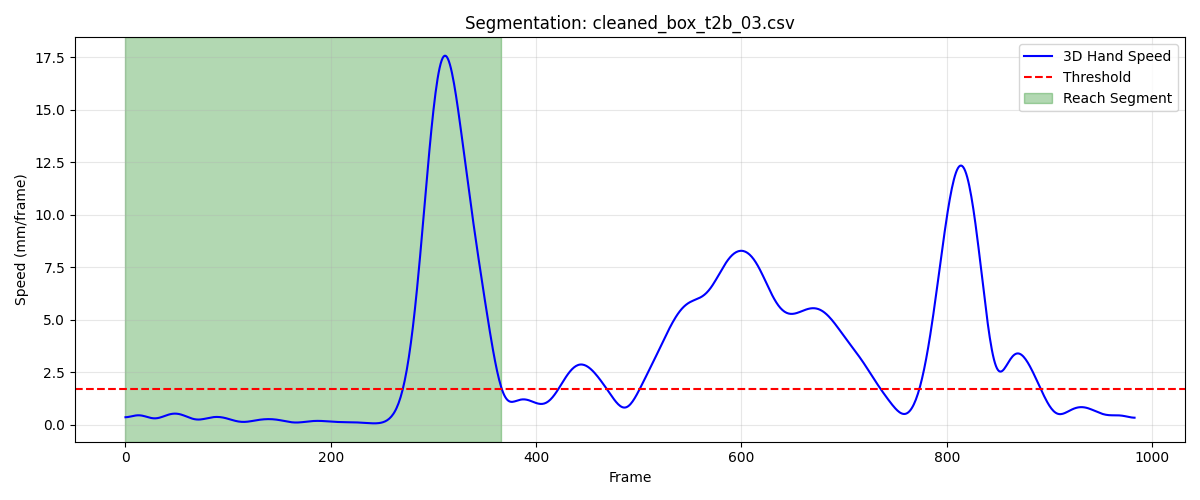

Source data for this figure (header and first rows):
frame, sub_frame, shoulderr_x, shoulderr_y, shoulderr_z, humr1_x, humr1_y, humr1_z, humr2_x, humr2_y, humr2_z, humr3_x, humr3_y, humr3_z, humr4_x, humr4_y, humr4_z, humr5_x, humr5_y, humr5_z, humr6_x, humr6_y, humr6_z, humr7_x
1, 0, 194, -766.3, 722.6, 257.9, -730.4, 556.9, 267.9, -718.6, 485.9, 244.2, -780.3, 547.3, 226.4, -675.5, 541.5, 247.1, -778.3, 488.2, 237.5, -680.9, 486.1, 196.5
2, 0, 194.1, -766.5, 722.6, 257.9, -730.3, 556.8, 267.8, -718.5, 485.8, 244.3, -780.2, 547.2, 226.4, -675.5, 541.5, 247.1, -778.2, 488.1, 237.4, -680.8, 486.1, 196.6
3, 0, 194.2, -766.6, 722.6, 257.8, -730.3, 556.7, 267.8, -718.4, 485.7, 244.3, -780.2, 547, 226.3, -675.4, 541.5, 247.1, -778.1, 488, 237.3, -680.6, 486.1, 196.8
4, 0, 194.2, -766.8, 722.5, 257.8, -730.2, 556.6, 267.7, -718.3, 485.7, 244.3, -780.1, 546.9, 226.3, -675.3, 541.5, 247.1, -778, 487.9, 237.2, -680.5, 486, 196.9
5, 0, 194.3, -766.9, 722.5, 257.8, -730.2, 556.5, 267.6, -718.2, 485.6, 244.3, -780, 546.8, 226.3, -675.2, 541.5, 247, -777.9, 487.8, 237.1, -680.4, 486, 197
6, 0, 194.3, -767.1, 722.4, 257.7, -730.1, 556.4, 267.5, -718, 485.5, 244.3, -780, 546.7, 226.2, -675.2, 541.5, 247, -777.8, 487.6, 237, -680.3, 486, 197.1
7, 0, 194.4, -767.3, 722.4, 257.7, -730.1, 556.3, 267.4, -717.9, 485.4, 244.3, -779.9, 546.6, 226.2, -675.1, 541.4, 247, -777.7, 487.5, 236.9, -680.2, 485.9, 197.2
8, 0, 194.4, -767.4, 722.3, 257.6, -730.1, 556.2, 267.4, -717.8, 485.3, 244.2, -779.8, 546.4, 226.2, -675, 541.4, 247, -777.6, 487.4, 236.8, -680.1, 485.9, 197.4
9, 0, 194.5, -767.6, 722.3, 257.6, -730, 556.1, 267.3, -717.6, 485.2, 244.2, -779.7, 546.3, 226.1, -674.9, 541.4, 246.9, -777.5, 487.2, 236.7, -680.1, 485.8, 197.5
10, 0, 194.5, -767.8, 722.2, 257.6, -730, 556, 267.2, -717.5, 485.1, 244.1, -779.6, 546.2, 226.1, -674.9, 541.4, 246.9, -777.4, 487.1, 236.5, -680, 485.8, 197.6
11, 0, 194.6, -768, 722.2, 257.5, -729.9, 556, 267.1, -717.4, 485.1, 244.1, -779.5, 546.1, 226.1, -674.8, 541.4, 246.9, -777.3, 487, 236.4, -679.9, 485.8, 197.7
12, 0, 194.6, -768.1, 722.2, 257.5, -729.9, 555.9, 267, -717.2, 485, 244.1, -779.5, 545.9, 226, -674.7, 541.4, 246.9, -777.1, 486.8, 236.3, -679.8, 485.7, 197.9
13, 0, 194.7, -768.3, 722.1, 257.5, -729.8, 555.8, 266.9, -717.1, 484.9, 244.1, -779.4, 545.8, 226, -674.7, 541.3, 246.8, -777, 486.7, 236.1, -679.7, 485.7, 198
14, 0, 194.7, -768.5, 722.1, 257.5, -729.8, 555.7, 266.8, -717, 484.8, 244.1, -779.4, 545.7, 226, -674.6, 541.3, 246.8, -776.9, 486.5, 236, -679.6, 485.6, 198.2
15, 0, 194.8, -768.7, 722, 257.5, -729.7, 555.6, 266.7, -716.9, 484.7, 244.1, -779.3, 545.5, 225.9, -674.6, 541.3, 246.8, -776.8, 486.4, 235.8, -679.6, 485.5, 198.4
16, 0, 194.8, -768.9, 722, 257.5, -729.6, 555.5, 266.7, -716.8, 484.6, 244.1, -779.3, 545.4, 225.9, -674.5, 541.3, 246.8, -776.7, 486.3, 235.6, -679.5, 485.5, 198.6
17, 0, 194.9, -769.1, 721.9, 257.5, -729.6, 555.4, 266.6, -716.7, 484.5, 244.1, -779.3, 545.2, 225.8, -674.5, 541.2, 246.8, -776.6, 486.1, 235.5, -679.4, 485.4, 198.9
18, 0, 194.9, -769.3, 721.8, 257.5, -729.5, 555.4, 266.6, -716.6, 484.5, 244.1, -779.3, 545.1, 225.8, -674.5, 541.2, 246.8, -776.6, 486, 235.3, -679.4, 485.3, 199.1
19, 0, 195, -769.5, 721.8, 257.6, -729.5, 555.3, 266.5, -716.5, 484.4, 244.2, -779.3, 545, 225.7, -674.4, 541.2, 246.8, -776.5, 485.9, 235.1, -679.4, 485.2, 199.3
20, 0, 195, -769.7, 721.7, 257.6, -729.5, 555.2, 266.5, -716.5, 484.3, 244.2, -779.3, 544.8, 225.7, -674.4, 541.1, 246.8, -776.5, 485.7, 235, -679.4, 485.2, 199.4
21, 0, 195.1, -769.9, 721.6, 257.6, -729.5, 555.1, 266.4, -716.4, 484.2, 244.2, -779.3, 544.7, 225.6, -674.5, 541.1, 246.7, -776.4, 485.6, 234.9, -679.4, 485.1, 199.4
22, 0, 195.1, -770.1, 721.6, 257.6, -729.5, 555, 266.4, -716.4, 484.1, 244.2, -779.3, 544.6, 225.6, -674.5, 541.1, 246.7, -776.4, 485.5, 234.8, -679.4, 485, 199.4
23, 0, 195.2, -770.3, 721.5, 257.6, -729.5, 554.9, 266.4, -716.4, 484, 244.2, -779.3, 544.5, 225.6, -674.5, 541, 246.7, -776.4, 485.4, 234.7, -679.4, 485, 199.4
24, 0, 195.2, -770.4, 721.4, 257.6, -729.6, 554.8, 266.3, -716.4, 484, 244.2, -779.4, 544.3, 225.5, -674.6, 541, 246.7, -776.4, 485.3, 234.7, -679.4, 484.9, 199.4
25, 0, 195.2, -770.6, 721.4, 257.6, -729.6, 554.7, 266.3, -716.4, 483.9, 244.2, -779.5, 544.2, 225.5, -674.7, 540.9, 246.7, -776.5, 485.2, 234.6, -679.5, 484.8, 199.3
26, 0, 195.3, -770.8, 721.3, 257.5, -729.7, 554.6, 266.3, -716.5, 483.8, 244.2, -779.5, 544.1, 225.5, -674.8, 540.9, 246.7, -776.5, 485.1, 234.6, -679.6, 484.8, 199.3
27, 0, 195.3, -771, 721.2, 257.5, -729.9, 554.6, 266.3, -716.5, 483.7, 244.2, -779.6, 544, 225.5, -674.9, 540.8, 246.7, -776.6, 485, 234.6, -679.7, 484.7, 199.2
28, 0, 195.3, -771.2, 721.1, 257.5, -730, 554.5, 266.3, -716.6, 483.6, 244.2, -779.8, 543.9, 225.5, -675, 540.8, 246.7, -776.7, 484.9, 234.6, -679.8, 484.7, 199.2
29, 0, 195.3, -771.4, 721, 257.5, -730.1, 554.4, 266.3, -716.8, 483.6, 244.2, -779.9, 543.8, 225.4, -675.2, 540.7, 246.7, -776.9, 484.8, 234.6, -679.9, 484.6, 199.1
30, 0, 195.3, -771.6, 721, 257.4, -730.3, 554.3, 266.3, -716.9, 483.5, 244.2, -780.1, 543.7, 225.4, -675.3, 540.6, 246.7, -777, 484.7, 234.6, -680, 484.6, 199.1
31, 0, 195.3, -771.7, 720.9, 257.4, -730.5, 554.2, 266.3, -717.1, 483.4, 244.2, -780.3, 543.6, 225.4, -675.5, 540.6, 246.7, -777.2, 484.6, 234.6, -680.2, 484.5, 199.1
32, 0, 195.3, -771.9, 720.8, 257.4, -730.7, 554.2, 266.3, -717.3, 483.3, 244.2, -780.5, 543.6, 225.4, -675.7, 540.5, 246.7, -777.4, 484.5, 234.7, -680.3, 484.5, 199.1
33, 0, 195.3, -772.1, 720.7, 257.4, -730.9, 554.1, 266.3, -717.5, 483.2, 244.1, -780.7, 543.5, 225.4, -675.9, 540.4, 246.6, -777.6, 484.4, 234.7, -680.5, 484.4, 199.1
34, 0, 195.3, -772.4, 720.6, 257.4, -731.2, 554, 266.3, -717.7, 483.1, 244.1, -780.9, 543.4, 225.4, -676.2, 540.4, 246.6, -777.8, 484.3, 234.7, -680.8, 484.3, 199.1
35, 0, 195.3, -772.6, 720.6, 257.4, -731.4, 553.9, 266.3, -718, 483.1, 244.1, -781.1, 543.3, 225.4, -676.4, 540.3, 246.5, -778, 484.2, 234.7, -681, 484.2, 199.1
36, 0, 195.3, -772.8, 720.5, 257.4, -731.7, 553.8, 266.3, -718.2, 483, 244, -781.4, 543.2, 225.5, -676.7, 540.2, 246.5, -778.3, 484.2, 234.7, -681.3, 484.2, 199.2
37, 0, 195.3, -773, 720.4, 257.4, -732, 553.8, 266.3, -718.5, 482.9, 244, -781.6, 543.1, 225.5, -676.9, 540.1, 246.5, -778.5, 484.1, 234.7, -681.5, 484.1, 199.1
38, 0, 195.3, -773.1, 720.3, 257.3, -732.3, 553.7, 266.3, -718.8, 482.8, 243.9, -781.9, 543.1, 225.5, -677.2, 540, 246.4, -778.8, 484, 234.6, -681.8, 484, 199.1
39, 0, 195.3, -773.3, 720.3, 257.3, -732.6, 553.6, 266.3, -719.1, 482.7, 243.8, -782.2, 543, 225.5, -677.4, 539.9, 246.3, -779.1, 483.9, 234.6, -682.1, 483.9, 199.1
40, 0, 195.3, -773.5, 720.2, 257.2, -732.9, 553.5, 266.3, -719.4, 482.7, 243.8, -782.4, 542.9, 225.6, -677.7, 539.8, 246.3, -779.3, 483.8, 234.6, -682.4, 483.8, 199.1
41, 0, 195.3, -773.6, 720.1, 257.2, -733.2, 553.4, 266.3, -719.7, 482.6, 243.7, -782.7, 542.8, 225.6, -678, 539.7, 246.2, -779.6, 483.7, 234.7, -682.7, 483.7, 199
42, 0, 195.3, -773.8, 720, 257.1, -733.5, 553.3, 266.3, -720, 482.5, 243.7, -783, 542.8, 225.6, -678.2, 539.6, 246.2, -779.9, 483.7, 234.7, -682.9, 483.6, 199
43, 0, 195.3, -773.9, 720, 257.1, -733.7, 553.2, 266.3, -720.2, 482.4, 243.6, -783.2, 542.7, 225.7, -678.5, 539.5, 246.1, -780.1, 483.6, 234.8, -683.2, 483.5, 199
44, 0, 195.3, -774, 719.9, 257.1, -734, 553.1, 266.3, -720.5, 482.3, 243.5, -783.5, 542.6, 225.7, -678.7, 539.4, 246, -780.4, 483.5, 234.9, -683.4, 483.5, 199
45, 0, 195.3, -774.1, 719.9, 257.1, -734.3, 553, 266.3, -720.8, 482.2, 243.4, -783.7, 542.5, 225.7, -678.9, 539.3, 245.9, -780.7, 483.5, 235, -683.6, 483.4, 199
46, 0, 195.3, -774.2, 719.8, 257.1, -734.5, 552.9, 266.3, -721, 482.1, 243.4, -783.9, 542.5, 225.7, -679.2, 539.2, 245.9, -780.9, 483.4, 235.1, -683.8, 483.3, 199
47, 0, 195.3, -774.3, 719.7, 257.1, -734.7, 552.8, 266.3, -721.3, 482.1, 243.3, -784.1, 542.4, 225.7, -679.4, 539.1, 245.8, -781.1, 483.3, 235.1, -684, 483.2, 199
48, 0, 195.3, -774.3, 719.7, 257, -734.9, 552.8, 266.3, -721.5, 482, 243.2, -784.3, 542.4, 225.7, -679.6, 539, 245.8, -781.3, 483.3, 235.1, -684.2, 483.1, 198.9
49, 0, 195.3, -774.4, 719.7, 257, -735.1, 552.7, 266.2, -721.7, 481.9, 243.2, -784.5, 542.3, 225.6, -679.7, 538.9, 245.7, -781.5, 483.2, 235, -684.5, 483, 198.9
50, 0, 195.3, -774.4, 719.6, 257, -735.2, 552.7, 266.2, -721.9, 481.8, 243.1, -784.6, 542.3, 225.6, -679.9, 538.9, 245.6, -781.7, 483.2, 234.9, -684.7, 482.9, 198.9
51, 0, 195.3, -774.5, 719.6, 257.0, -735.4, 552.6, 266.1, -722.1, 481.7, 243.1, -784.8, 542.3, 225.6, -680.1, 538.8, 245.6, -781.9, 483.2, 234.8, -684.9, 482.8, 198.9
52, 0, 195.3, -774.5, 719.6, 257, -735.5, 552.5, 266.1, -722.3, 481.7, 243.1, -784.9, 542.3, 225.5, -680.2, 538.7, 245.5, -782.1, 483.1, 234.8, -685.1, 482.7, 198.8
53, 0, 195.3, -774.5, 719.5, 257, -735.6, 552.5, 266, -722.5, 481.6, 243, -785, 542.2, 225.5, -680.3, 538.6, 245.5, -782.2, 483.1, 234.7, -685.3, 482.7, 198.8
54, 0, 195.4, -774.6, 719.5, 256.9, -735.7, 552.4, 265.9, -722.6, 481.5, 243, -785.2, 542.2, 225.4, -680.5, 538.5, 245.5, -782.4, 483.1, 234.6, -685.4, 482.6, 198.7
55, 0, 195.4, -774.6, 719.5, 256.9, -735.8, 552.4, 265.9, -722.8, 481.5, 243, -785.3, 542.2, 225.4, -680.6, 538.5, 245.4, -782.5, 483.1, 234.6, -685.5, 482.5, 198.6
56, 0, 195.4, -774.6, 719.5, 256.9, -735.9, 552.4, 265.8, -722.9, 481.4, 243, -785.4, 542.2, 225.4, -680.7, 538.4, 245.4, -782.6, 483.1, 234.6, -685.6, 482.5, 198.5
57, 0, 195.4, -774.6, 719.4, 256.9, -736, 552.3, 265.8, -723, 481.4, 242.9, -785.4, 542.2, 225.3, -680.8, 538.4, 245.3, -782.8, 483, 234.6, -685.7, 482.4, 198.4
58, 0, 195.4, -774.6, 719.4, 256.9, -736.1, 552.3, 265.7, -723.1, 481.3, 242.9, -785.5, 542.1, 225.3, -680.9, 538.3, 245.3, -782.9, 483, 234.5, -685.8, 482.4, 198.3
59, 0, 195.4, -774.6, 719.4, 256.8, -736.1, 552.2, 265.7, -723.3, 481.3, 242.9, -785.6, 542.1, 225.2, -681, 538.2, 245.3, -783, 483, 234.5, -685.9, 482.3, 198.2
60, 0, 195.4, -774.6, 719.4, 256.8, -736.2, 552.2, 265.6, -723.4, 481.2, 242.8, -785.7, 542.1, 225.2, -681, 538.2, 245.2, -783.1, 483, 234.4, -686, 482.3, 198.2
... 307 more rows
